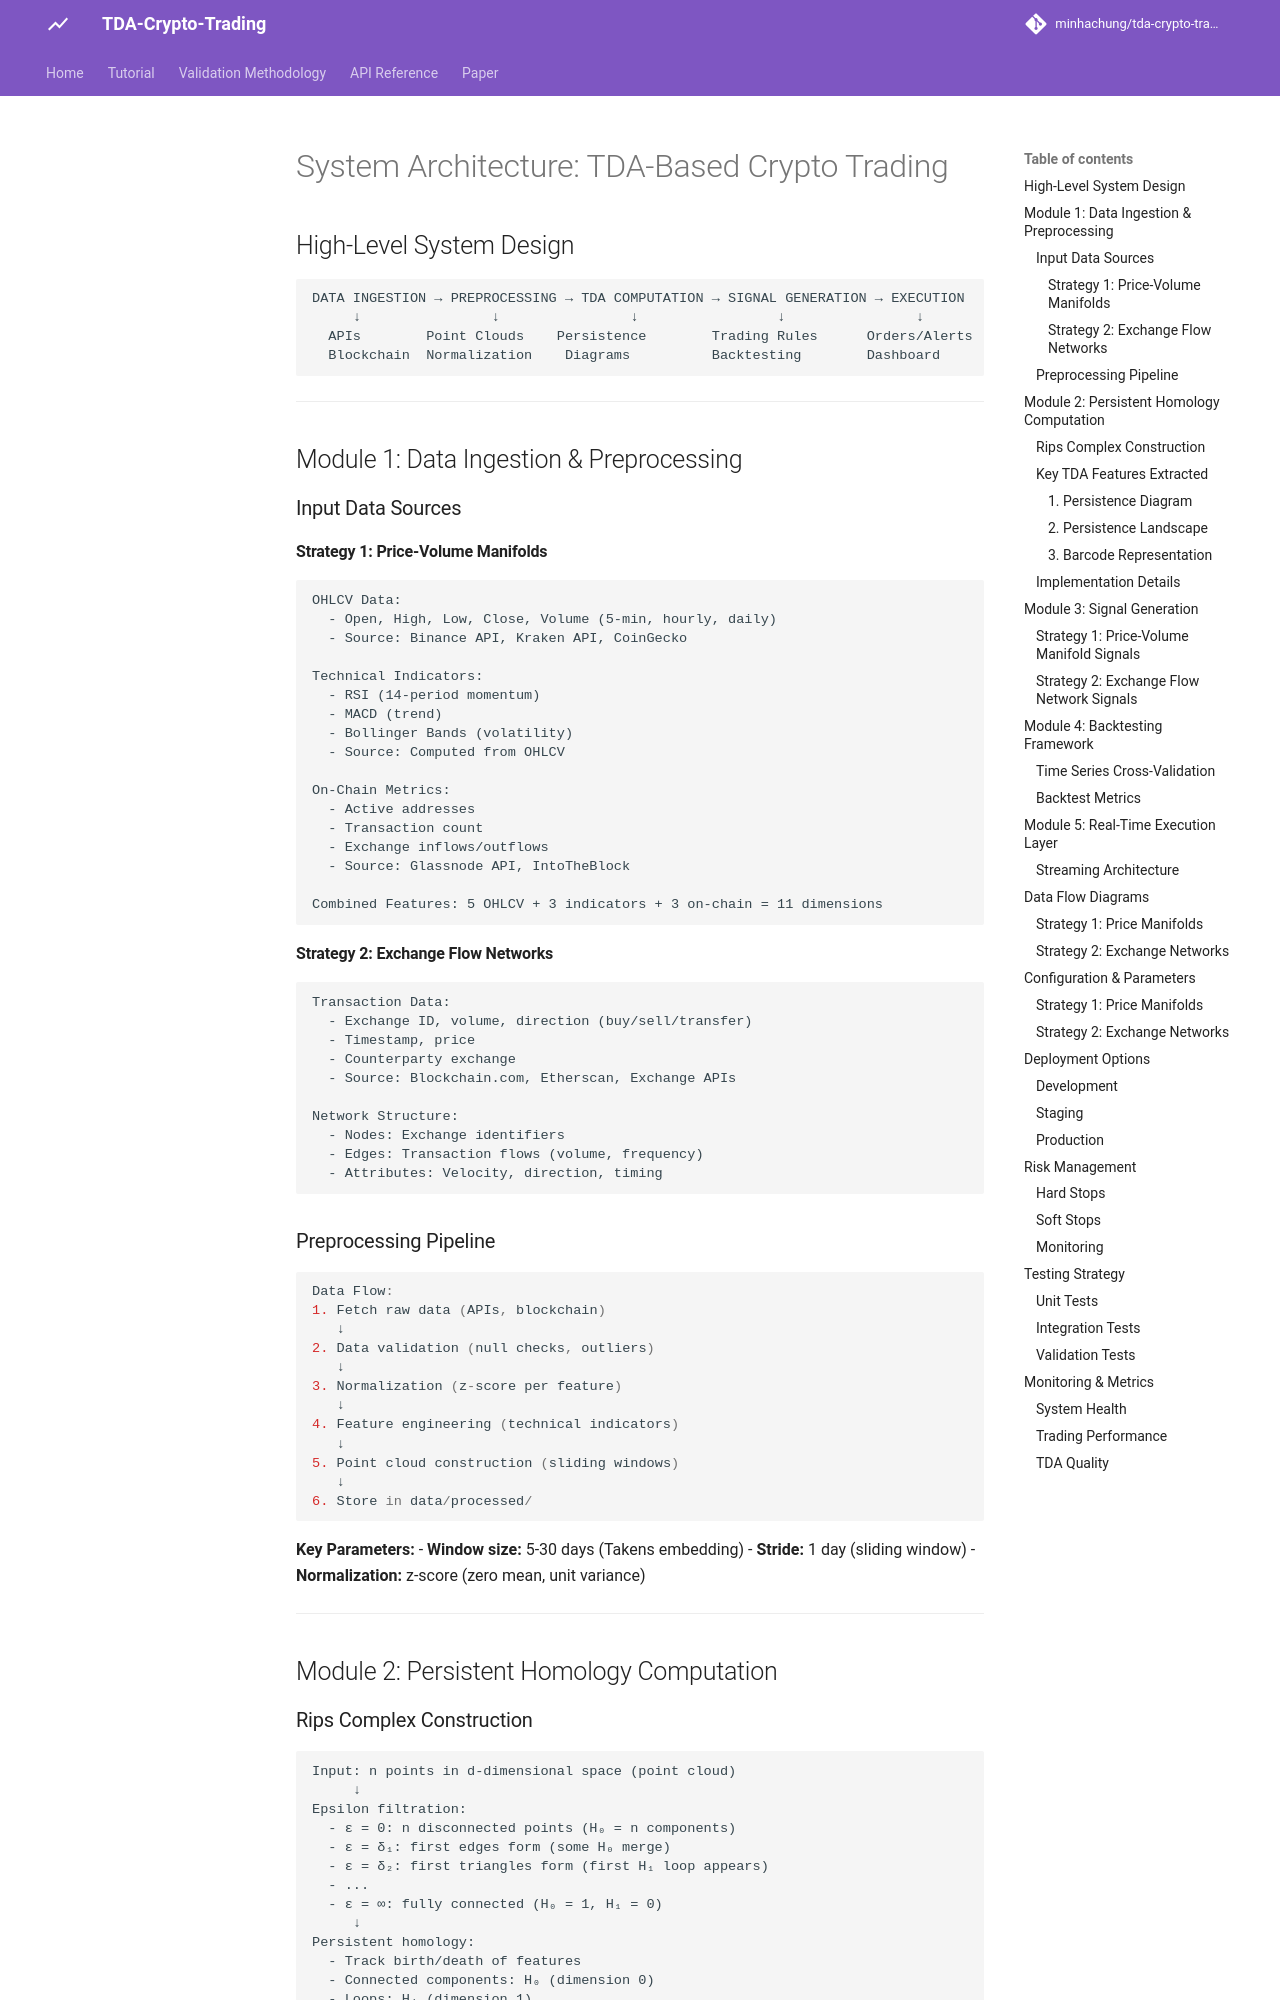

repository: minhachung/tda-crypto-trading · page: 02_architecture/index.html · generator: mkdocs

# System Architecture: TDA-Based Crypto Trading

## High-Level System Design

```
DATA INGESTION → PREPROCESSING → TDA COMPUTATION → SIGNAL GENERATION → EXECUTION
     ↓                ↓                ↓                 ↓                ↓
  APIs        Point Clouds    Persistence        Trading Rules      Orders/Alerts
  Blockchain  Normalization    Diagrams          Backtesting        Dashboard
```

---

## Module 1: Data Ingestion & Preprocessing

### Input Data Sources

#### Strategy 1: Price-Volume Manifolds
```
OHLCV Data:
  - Open, High, Low, Close, Volume (5-min, hourly, daily)
  - Source: Binance API, Kraken API, CoinGecko

Technical Indicators:
  - RSI (14-period momentum)
  - MACD (trend)
  - Bollinger Bands (volatility)
  - Source: Computed from OHLCV

On-Chain Metrics:
  - Active addresses
  - Transaction count
  - Exchange inflows/outflows
  - Source: Glassnode API, IntoTheBlock

Combined Features: 5 OHLCV + 3 indicators + 3 on-chain = 11 dimensions
```

#### Strategy 2: Exchange Flow Networks
```
Transaction Data:
  - Exchange ID, volume, direction (buy/sell/transfer)
  - Timestamp, price
  - Counterparty exchange
  - Source: Blockchain.com, Etherscan, Exchange APIs

Network Structure:
  - Nodes: Exchange identifiers
  - Edges: Transaction flows (volume, frequency)
  - Attributes: Velocity, direction, timing
```

### Preprocessing Pipeline

```python
Data Flow:
1. Fetch raw data (APIs, blockchain)
   ↓
2. Data validation (null checks, outliers)
   ↓
3. Normalization (z-score per feature)
   ↓
4. Feature engineering (technical indicators)
   ↓
5. Point cloud construction (sliding windows)
   ↓
6. Store in data/processed/
```

**Key Parameters:**
- **Window size:** 5-30 days (Takens embedding)
- **Stride:** 1 day (sliding window)
- **Normalization:** z-score (zero mean, unit variance)

---

## Module 2: Persistent Homology Computation
